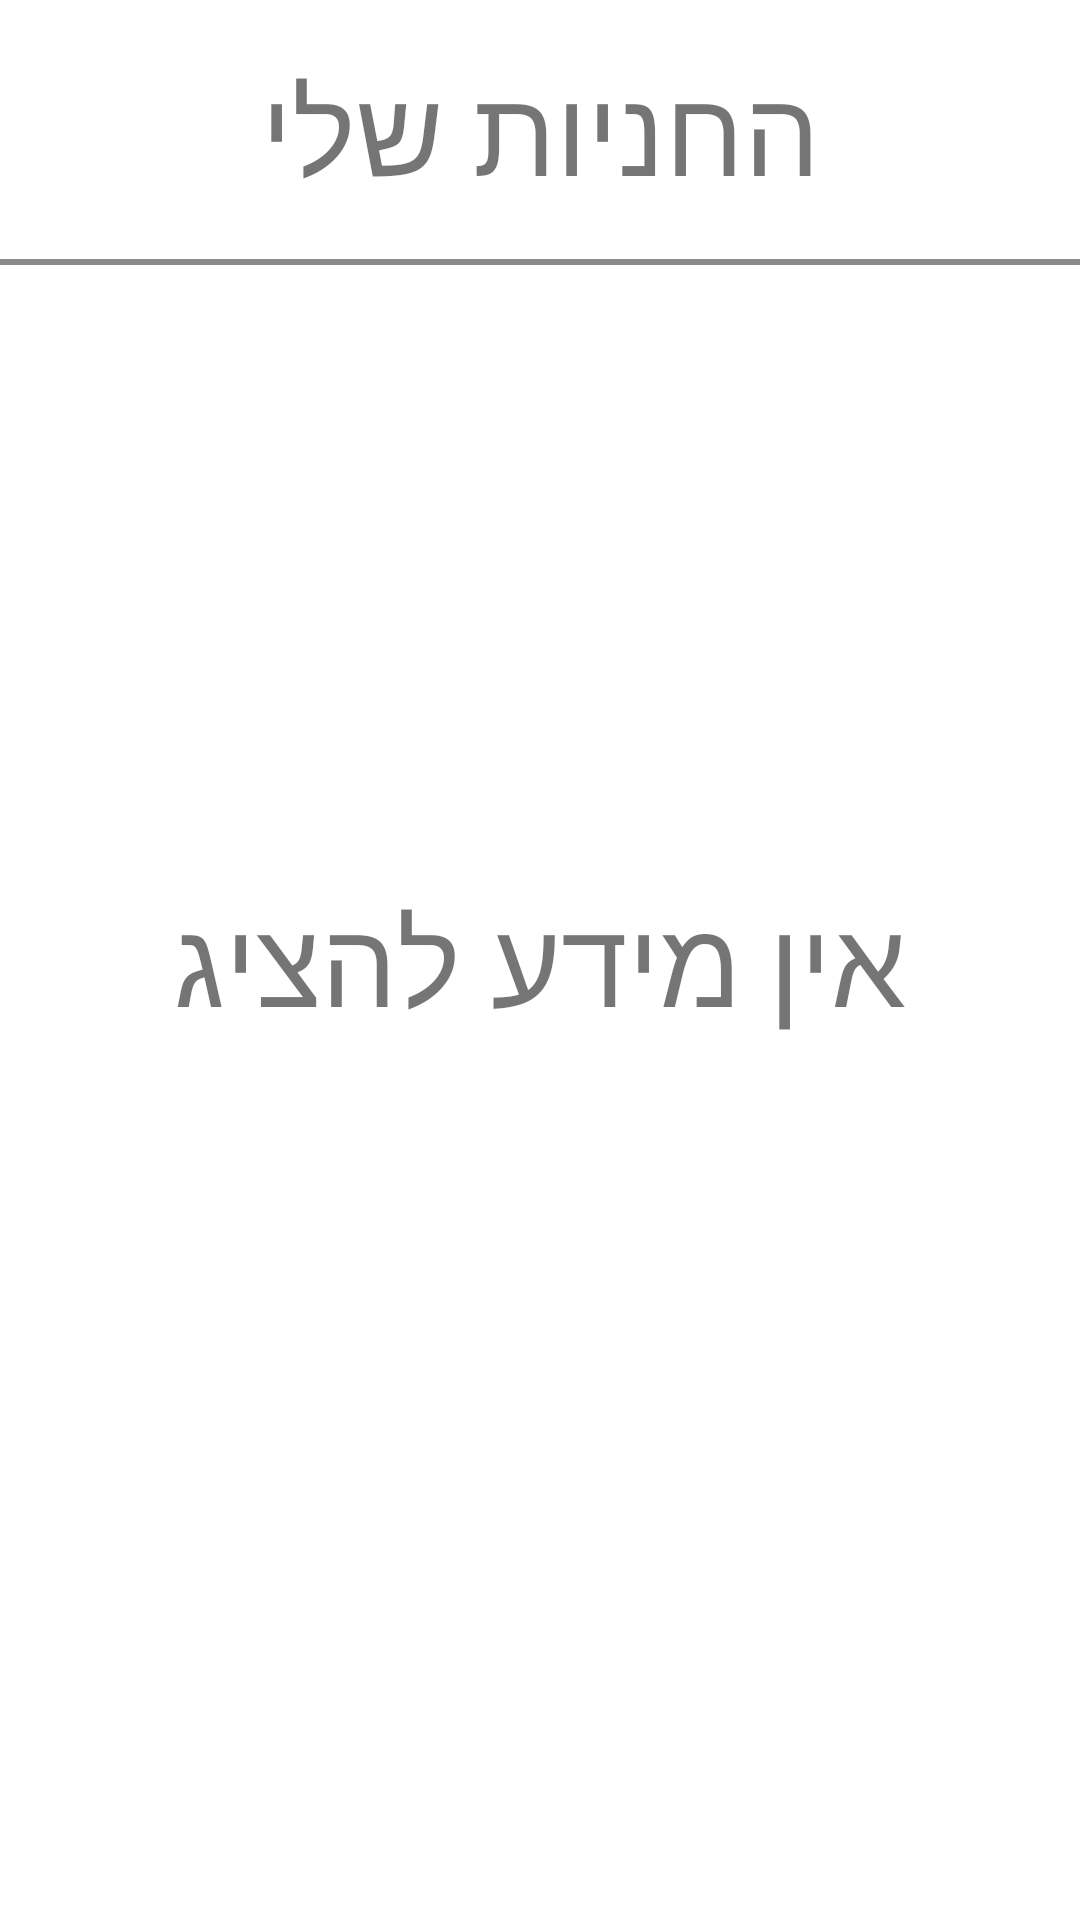

Write the Android layout XML for this screen, with the resource values it uses.
<!-- AndroidManifest.xml: application theme AppTheme.MyPark -->
<!-- res/layout/fragment_my_appointments.xml -->
<?xml version="1.0" encoding="utf-8"?>
<androidx.constraintlayout.widget.ConstraintLayout xmlns:android="http://schemas.android.com/apk/res/android"
    xmlns:app="http://schemas.android.com/apk/res-auto"
    android:layout_width="match_parent"
    android:layout_height="match_parent"
    android:layoutDirection="rtl"
    android:orientation="vertical">

    <ProgressBar
        android:id="@+id/progress_bar"
        style="?android:attr/progressBarStyle"
        android:layout_width="40dp"
        android:layout_height="40dp"
        android:layout_gravity="center"
        android:visibility="invisible"
        app:layout_constraintBottom_toBottomOf="parent"
        app:layout_constraintEnd_toEndOf="parent"
        app:layout_constraintStart_toStartOf="parent"
        app:layout_constraintTop_toTopOf="parent" />

    <TextView
        android:id="@+id/header"
        android:layout_width="wrap_content"
        android:layout_height="wrap_content"
        android:layout_marginTop="16dp"
        android:text="@string/my_appointement"
        android:textSize="40sp"
        app:layout_constraintEnd_toEndOf="parent"
        app:layout_constraintStart_toStartOf="parent"
        app:layout_constraintTop_toTopOf="parent" />

    <View
        android:id="@+id/view"
        android:layout_width="match_parent"
        android:layout_height="2dp"
        android:layout_marginTop="16dp"
        android:background="#8A8A8A"
        app:layout_constraintEnd_toEndOf="parent"
        app:layout_constraintHorizontal_bias="0.0"
        app:layout_constraintStart_toStartOf="parent"
        app:layout_constraintTop_toBottomOf="@+id/header" />


    <androidx.recyclerview.widget.RecyclerView
        android:id="@+id/recycleView"
        android:layout_width="match_parent"
        android:layout_height="0dp"
        android:layout_margin="10dp"
        android:visibility="invisible"
        app:layout_constraintBottom_toBottomOf="parent"
        app:layout_constraintTop_toBottomOf="@+id/view" />


    <TextView
        android:id="@+id/no_data_display"
        android:layout_width="wrap_content"
        android:layout_height="wrap_content"
        android:text="@string/no_data"
        android:textSize="40sp"
        app:layout_constraintBottom_toBottomOf="parent"
        app:layout_constraintEnd_toEndOf="parent"
        app:layout_constraintStart_toStartOf="parent"
        app:layout_constraintTop_toTopOf="parent" />


</androidx.constraintlayout.widget.ConstraintLayout>
<!-- resources referenced by this layout -->
<resources>
  <string name="my_appointement">החניות שלי</string>
  <string name="no_data">אין מידע להציג</string>
  <style name="AppTheme.MyPark" parent="Theme.MaterialComponents.Light.NoActionBar">
          
          <item name="colorPrimary">@color/purple_500</item>
          <item name="colorPrimaryVariant">@color/purple_700</item>
          <item name="colorOnPrimary">@color/white</item>
          
          <item name="colorSecondary">@color/teal_200</item>
          <item name="colorSecondaryVariant">@color/teal_700</item>
          <item name="colorOnSecondary">@color/black</item>
          
          <item name="android:statusBarColor" tools:targetApi="l">?attr/colorPrimaryVariant</item>
          
      </style>
  <color name="purple_500">#083EFD</color>
  <color name="purple_700">#002093</color>
  <color name="white">#FFFFFFFF</color>
  <color name="teal_200">#FF03DAC5</color>
  <color name="teal_700">#FF018786</color>
  <color name="black">#FF000000</color>
</resources>
